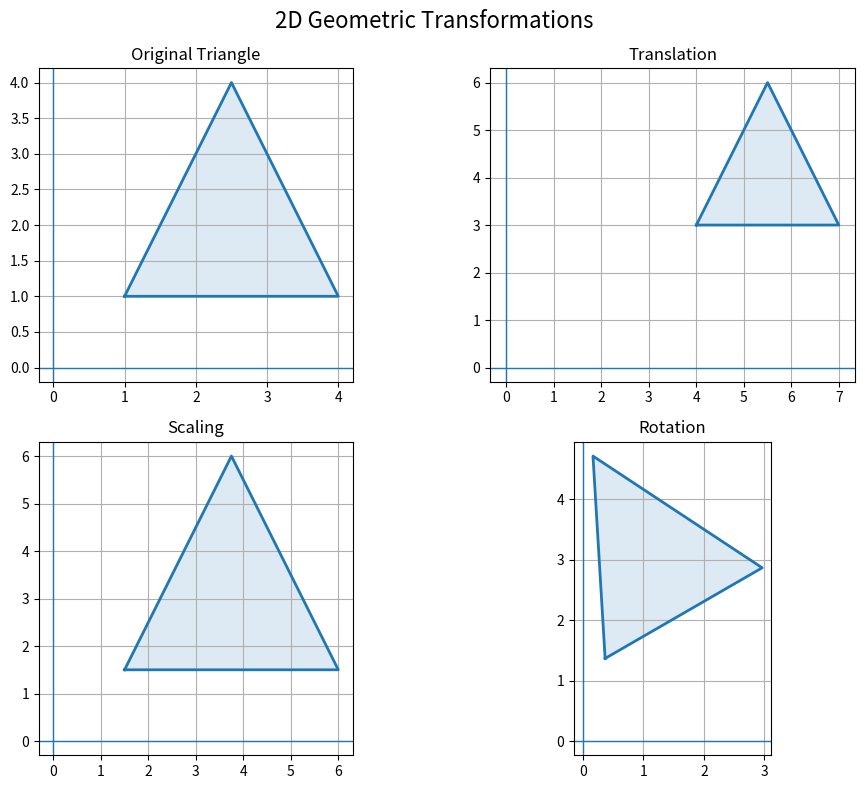

Python code for this plot:
import numpy as np
import matplotlib.pyplot as plt

# Original triangle
P = np.array([
    [1, 1, 1],
    [4, 1, 1],
    [2.5, 4, 1]
]).T

# Transformation values
tx, ty = 3, 2
sx, sy = 1.5, 1.5
angle = 30

# Translation matrix
T = np.array([
    [1, 0, tx],
    [0, 1, ty],
    [0, 0, 1]
])

# Scaling matrix
S = np.array([
    [sx, 0, 0],
    [0, sy, 0],
    [0, 0, 1]
])

# Rotation matrix
theta = np.radians(angle)
R = np.array([
    [np.cos(theta), -np.sin(theta), 0],
    [np.sin(theta),  np.cos(theta), 0],
    [0, 0, 1]
])

# Apply transformations
translated = T @ P
scaled = S @ P
rotated = R @ P

def draw(ax, points, title, style='-'):
    points = np.hstack((points, points[:, :1]))
    ax.plot(points[0], points[1], style, linewidth=2)
    ax.fill(points[0], points[1], alpha=0.15)
    ax.set_title(title)
    ax.axhline(0, linewidth=1)
    ax.axvline(0, linewidth=1)
    ax.grid(True)
    ax.set_aspect('equal')

fig, axes = plt.subplots(2, 2, figsize=(10, 8))

draw(axes[0, 0], P, "Original Triangle")
draw(axes[0, 1], translated, "Translation")
draw(axes[1, 0], scaled, "Scaling")
draw(axes[1, 1], rotated, "Rotation")

plt.suptitle("2D Geometric Transformations", fontsize=16)
plt.tight_layout()
plt.show()
